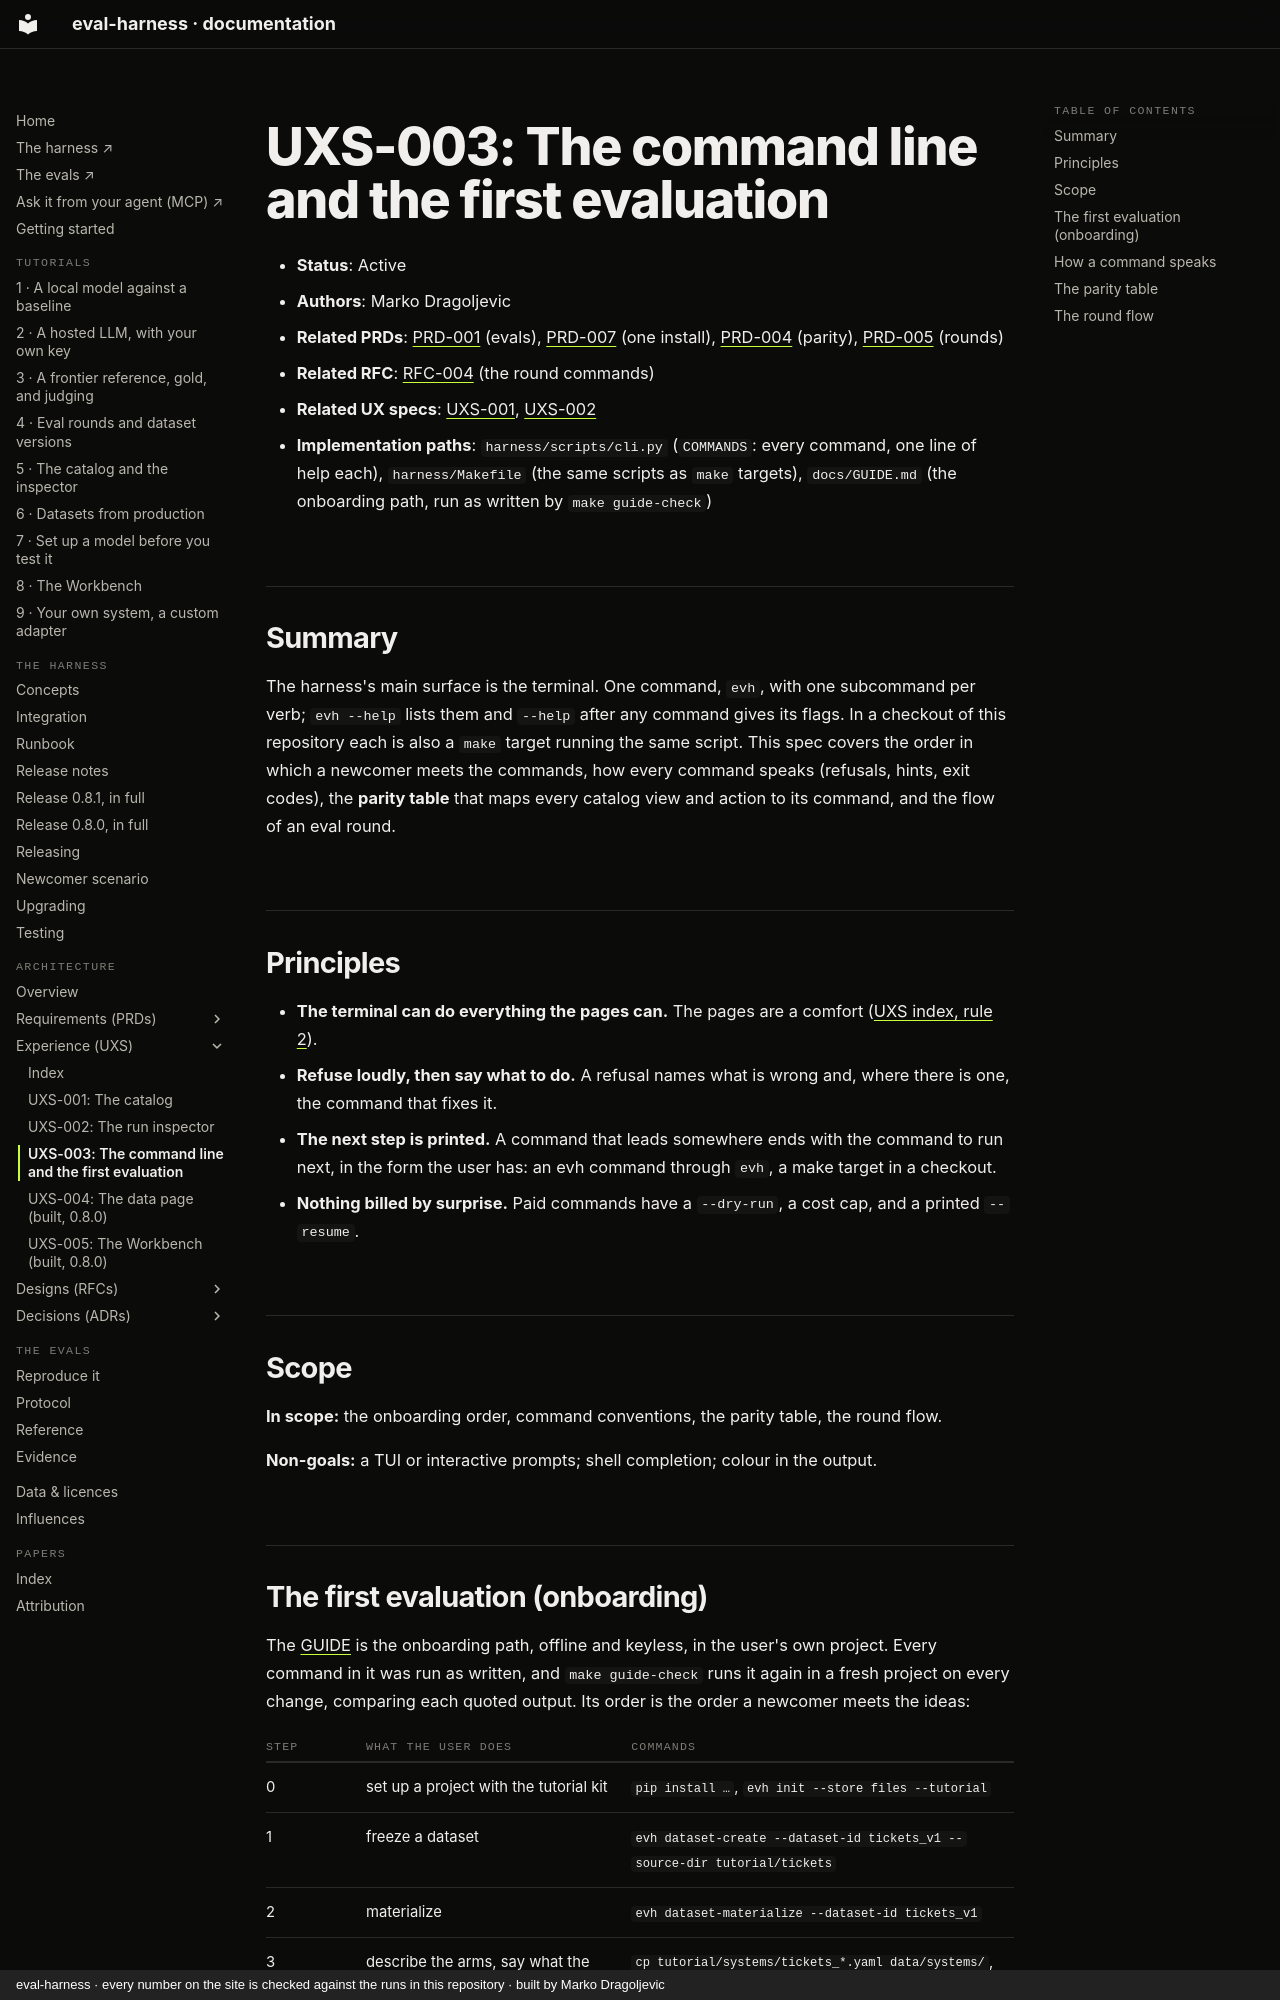

repository: chipi/eval-harness · page: uxs/UXS-003-cli-and-onboarding/index.html · generator: mkdocs · copyright: eval-harness · every number on the site is checked against the runs in this repository · built by Marko Dragoljevic

# UXS-003: The command line and the first evaluation

- **Status**: Active
- **Authors**: Marko Dragoljevic
- **Related PRDs**: [PRD-001](../prd/PRD-001-evals-and-comparison.md) (evals),
  [PRD-007](../prd/PRD-007-packaging-and-providers.md) (one install), [PRD-004](../prd/PRD-004-catalog-and-inspector.md) (parity),
  [PRD-005](../prd/PRD-005-goals-and-rounds.md) (rounds)
- **Related RFC**: [RFC-004](../rfc/RFC-004-eval-rounds.md) (the round commands)
- **Related UX specs**: [UXS-001](UXS-001-catalog.md), [UXS-002](UXS-002-inspector.md)
- **Implementation paths**: `harness/scripts/cli.py` (`COMMANDS`: every command, one line of
  help each), `harness/Makefile` (the same scripts as `make` targets), `docs/GUIDE.md` (the
  onboarding path, run as written by `make guide-check`)

## Summary

The harness's main surface is the terminal. One command, `evh`, with one subcommand per verb;
`evh --help` lists them and `--help` after any command gives its flags. In a checkout of this
repository each is also a `make` target running the same script. This spec covers the order in
which a newcomer meets the commands, how every command speaks (refusals, hints, exit codes), the
**parity table** that maps every catalog view and action to its command, and the flow of an
eval round.

## Principles

- **The terminal can do everything the pages can.** The pages are a comfort ([UXS index, rule
  2](index.md#the-rules-every-surface-keeps)).
- **Refuse loudly, then say what to do.** A refusal names what is wrong and, where there is one,
  the command that fixes it.
- **The next step is printed.** A command that leads somewhere ends with the command to run next,
  in the form the user has: an evh command through `evh`, a make target in a checkout.
- **Nothing billed by surprise.** Paid commands have a `--dry-run`, a cost cap, and a printed
  `--resume`.

## Scope

**In scope:** the onboarding order, command conventions, the parity table, the round flow.

**Non-goals:** a TUI or interactive prompts; shell completion; colour in the output.
